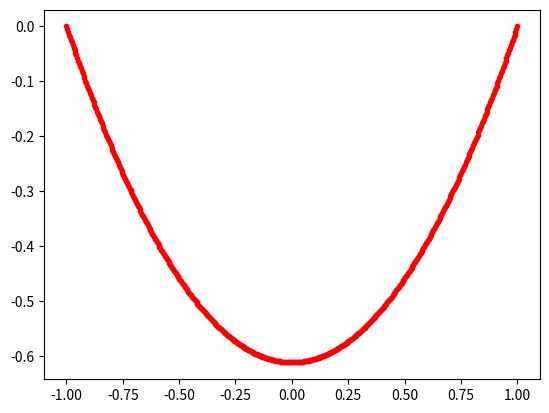
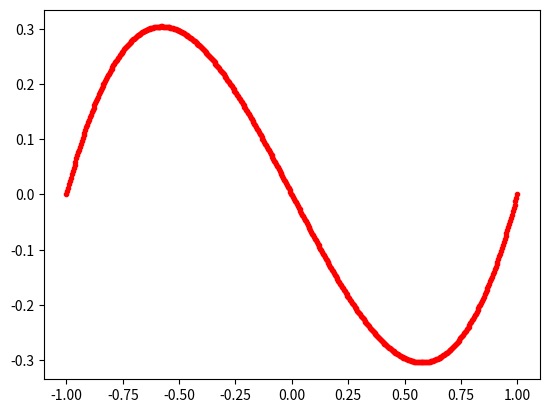
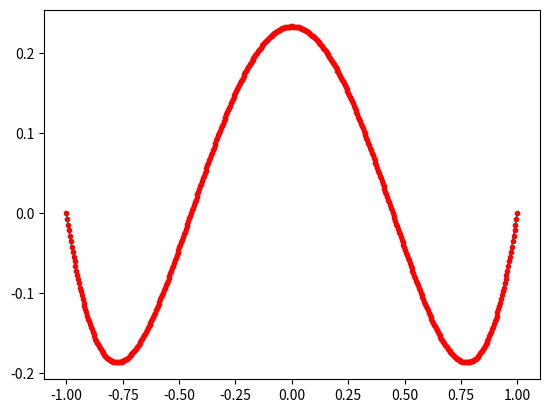
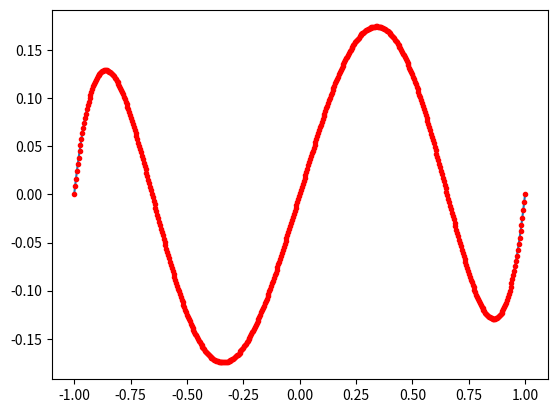

Reproduce these figures in Python, in order.
#! /usr/bin/env python
# -*- coding:utf8 -*-
#
# lobatto_polynomials.py
#
# This file is part of pyplanes, a software distributed under the MIT license.
# For any question, please contact one of the authors cited below.
#
# Copyright (c) 2020
# [redacted]
# [redacted]
# [redacted]
#
# Permission is hereby granted, free of charge, to any person obtaining a copy
# of this software and associated documentation files (the "Software"), to deal
# in the Software without restriction, including without limitation the rights
# to use, copy, modify, merge, publish, distribute, sublicense, and/or sell
# copies of the Software, and to permit persons to whom the Software is
# furnished to do so, subject to the following conditions:
#
# The above copyright notice and this permission notice shall be included in all
# copies or substantial portions of the Software.
#

import numpy as np

def lobatto(order,x):
    """
    Lobatto shape functions (eq (1.51) of Solin)

    Parameters
    ----------
    order : integer
        degree of the polynomial
    x : ndarray
        position of the Gauss points
    Returns
    -------
    p_lobatto : ndarray
        value of the Lobatto polynomial at x 
    d_lobatto : ndarray
        value of the Lobatto polynomial first derivative at x      
    """
    if order == 0:
        p_lobatto = 1-x
        t_lobatto = np.array([1, -1], dtype=np.float32)
        d_lobatto = -x**0
        p_lobatto /= 2
        d_lobatto /= 2
        t_lobatto /= 2
    elif order == 1:
        p_lobatto = 1+x
        t_lobatto = np.array([1, 1], dtype=np.float32)
        d_lobatto = x**0
        p_lobatto /= 2
        d_lobatto /= 2
        t_lobatto /= 2
    elif order == 2:
        p_lobatto = -1+x**2
        t_lobatto = np.array([-1, 0, 1], dtype=np.float32)
        d_lobatto = 2*x
        p_lobatto *= np.sqrt(3./2.)/2.
        d_lobatto *= np.sqrt(3./2.)/2.
        t_lobatto *= np.sqrt(3./2.)/2.
    elif order == 3:
        p_lobatto = -x+x**3
        t_lobatto = np.array([0, -1, 0, 1], dtype=np.float32)
        d_lobatto = -1+3*x**2
        p_lobatto *= np.sqrt(5./2.)/2.
        t_lobatto *= np.sqrt(5./2.)/2.
        d_lobatto *= np.sqrt(5./2.)/2.
    elif order == 4:
        p_lobatto = 1+x**2*(-6+5*x**2)
        t_lobatto = np.array([1, 0, -6, 0, 5], dtype=np.float32)
        d_lobatto = x*(-12+20*x**2)
        p_lobatto *= np.sqrt(7./2.)/8.
        t_lobatto *= np.sqrt(7./2.)/8.
        d_lobatto *= np.sqrt(7./2.)/8.
    elif order == 5:
        p_lobatto = x*(3+x**2*(-10+7*x**2))
        t_lobatto = np.array([0, 3, 0, -10, 0, 7], dtype=np.float32)
        d_lobatto = 3+x**2*(-30+35*x**2)
        p_lobatto *= (3/8)/np.sqrt(2)
        t_lobatto *= (3/8)/np.sqrt(2)
        d_lobatto *= (3/8)/np.sqrt(2)
    elif order == 6:
        p_lobatto = (-1)+x**2*(15+x**2*((-35)+21*x**2))
        t_lobatto = np.array([-1, 0, 15, 0, -35, 0, 21], dtype=np.float32)
        d_lobatto = x*(30+x**2*((-140)+126*x**2))
        p_lobatto *= (1/16)*np.sqrt(11/2)
        t_lobatto *= (1/16)*np.sqrt(11/2)
        d_lobatto *= (1/16)*np.sqrt(11/2)
    elif order == 7:
        p_lobatto = x*((-5)+x**2*(35+x**2*((-63)+33*x**2)))
        t_lobatto = np.array([0, -5, 0, 35, 0, -63, 0, 33], dtype=np.float32)
        d_lobatto = (-5)+x**2*(105+x**2*((-315)+231*x**2))
        p_lobatto *= (1/16)*np.sqrt(13/2)
        t_lobatto *= (1/16)*np.sqrt(13/2)
        d_lobatto *= (1/16)*np.sqrt(13/2)
    elif order == 8:
        p_lobatto = 5+x**2*((-140)+x**2*(630+x**2*((-924)+429*x**2)))
        t_lobatto = np.array([5, 0, -140, 0, 630, 0, -924, 0, 429], dtype=np.float32)
        d_lobatto = x*((-280)+x**2*(2520+x**2*((-5544)+3432*x**2)))
        p_lobatto *= (1/128)*np.sqrt(15/2)
        t_lobatto *= (1/128)*np.sqrt(15/2)
        d_lobatto *= (1/128)*np.sqrt(15/2)
    elif order == 9:
        p_lobatto = x*(35+x**2*((-420)+x**2*(1386+x**2*((-1716)+715*x**2))))
        t_lobatto = np.array([0, 35, 0, -420, 0, 1386, 0, -1716, 0, 715], dtype=np.float32)
        d_lobatto = 35+x**2*((-1260)+x**2*(6930+x**2*((-12012)+6435*x**2)))
        p_lobatto *= (1/128)*np.sqrt(17/2)
        t_lobatto *= (1/128)*np.sqrt(17/2)
        d_lobatto *= (1/128)*np.sqrt(17/2)
    elif order == 10:
        p_lobatto = (-7)+x**2*(315+x**2*((-2310)+x**2*(6006+x**2*((-6435)+2431*x**2))))
        t_lobatto = np.array([-7, 0, 315, 0, -2310, 0, 6006, 0, -6435, 0, 2431], dtype=np.float32)
        d_lobatto = x*(630+x**2*((-9240)+x**2*(36036+x**2*((-51480)+24310*x**2))))
        p_lobatto *= (1/256)*np.sqrt(19/2)
        t_lobatto *= (1/256)*np.sqrt(19/2)
        d_lobatto *= (1/256)*np.sqrt(19/2)
    elif order == 11:
        p_lobatto = x*((-63)+x**2*(1155+x**2*((-6006)+x**2*(12870+x**2*((-12155)+4199*x**2)))))
        t_lobatto = np.array([0, -63, 0, 1155, 0, -6006, 0, 12870, 0, -12155, 0, 4199], dtype=np.float32)
        d_lobatto = (-63)+x**2*(3465+x**2*((-30030)+x**2*(90090+x**2*((-109395)+46189*x**2))))
        p_lobatto *= (1/256)*np.sqrt(21/2)
        t_lobatto *= (1/256)*np.sqrt(21/2)
        d_lobatto *= (1/256)*np.sqrt(21/2)
    elif order == 12:
        p_lobatto = 21+x**2*((-1386)+x**2*(15015+x**2*((-60060)+x**2*(109395+x**2*((-92378)+29393*x**2)))))
        t_lobatto = np.array([21, 0, -1386, 0, 15015, 0, -60060, 0, 109395, 0, -92378, 0, 29393], dtype=np.float32)
        d_lobatto = x*((-2772)+x**2*(60060+x**2*((-360360)+x**2*(875160+x**2*((-923780)+352716*x**2)))))
        p_lobatto *= (1/1024)*np.sqrt(23/2)
        t_lobatto *= (1/1024)*np.sqrt(23/2)
        d_lobatto *= (1/1024)*np.sqrt(23/2)
    elif order == 13:
        p_lobatto = x*(231+x**2*((-6006)+x**2*(45045+x**2*((-145860)+x**2*(230945+x**2*((-176358)+52003*x**2))))))
        t_lobatto = np.array([0, 231, 0, -6006, 0, 45045, 0, -145860, 0, 230945, 0, -176358, 0, 52003], dtype=np.float32)
        d_lobatto = 231+x**2*((-18018)+x**2*(225225+x**2*((-1021020)+x**2*(2078505+x**2*((-1939938)+676039*x**2)))))
        p_lobatto *= (5/1024)*np.sqrt(2)**(-1/2)
        t_lobatto *= (5/1024)*np.sqrt(2)**(-1/2)
        d_lobatto *= (5/1024)*np.sqrt(2)**(-1/2)
    elif order == 14:
        p_lobatto = (-33)+x**2*(3003+x**2*((-45045)+x**2*(255255+x**2*((-692835)+x**2*(969969+x**2*((-676039)+185725*x**2))))))
        t_lobatto = np.array([-33, 0, 3003, 0, -45045, 0, 255255, 0, -692835, 0, 969969, 0, -676039, 0, 185725], dtype=np.float32)
        d_lobatto = x*(6006+x**2*((-180180)+x**2*(1531530+x**2*((-5542680)+x**2*(9699690+x**2*((-8112468)+2600150*x**2))))))
        p_lobatto *= (3/2048)*np.sqrt(3/2)
        t_lobatto *= (3/2048)*np.sqrt(3/2)
        d_lobatto *= (3/2048)*np.sqrt(3/2)
    elif order == 15:
        p_lobatto = x*((-429)+x**2*(15015+x**2*((-153153)+x**2*(692835+x**2*((-1616615)+x**2*(2028117+x**2*((-1300075)+334305*x**2)))))))
        t_lobatto = np.array([0, -429, 0, 15015, 0, -153153, 0, 692835, 0, -1616615, 0, 2028117, 0, -1300075, 0, 334305], dtype=np.float32)
        d_lobatto = (-429)+x**2*(45045+x**2*((-765765)+x**2*(4849845+x**2*((-14549535)+x**2*(22309287+x**2*((-16900975)+5014575*x**2))))))
        p_lobatto *= (1/2048)*np.sqrt(29/2)
        t_lobatto *= (1/2048)*np.sqrt(29/2)
        d_lobatto *= (1/2048)*np.sqrt(29/2)
    return p_lobatto, d_lobatto, t_lobatto

def lobatto_kernels(order, x):
    """
    Lobatto kernels  Equation (1.53) of Solin

    Parameters
    ----------
    order : integer
        degree of the polynomial
    x : ndarray
        position of the Gauss points
    Returns
    -------
    phi : ndarray
        value of the Lobatto kernel at x 
    dphi : ndarray
        value of the Lobatto kernel first derivative at x      
    """
    if order == 0:
        phi = -np.sqrt(6)*x**0
        dphi = 0*x
    elif order == 1:
        phi = -np.sqrt(10.)*x
        dphi = -np.sqrt(10.)*x**0
    elif order == 2:
        phi = -1+5*x**2
        dphi = 10*x
        phi *= -np.sqrt(7./2.)/2.
        dphi *= -np.sqrt(7./2.)/2.
    elif order == 3:
        phi = x*(3-7*x**2)
        dphi = 3-21*x**2
        phi *= (3/2)/np.sqrt(2)
        dphi *= (3/2)/np.sqrt(2)
    elif order == 4:
        phi = -1+x**2*(14-21*x**2)
        dphi = x*(28+(-84)*x**2)
        phi *= (1/4)*np.sqrt(11./2.)
        dphi *= (1/4)*np.sqrt(11./2.)
    elif order == 5:
        phi = x*(-5+x**2*(30+-33*x**2))
        dphi = (-5)+x**2*(90+(-165)*x**2)
        phi *= np.sqrt(13/2)/4
        dphi *= np.sqrt(13/2)/4
    elif order == 6:
        phi = 5+x**2*((-135)+x**2*(495+(-429)*x**2))
        dphi = x*((-270)+x**2*(1980+(-2574)*x**2))
        phi = (1/32)*(15/2)**(1/2)*phi
        dphi = (1/32)*(15/2)**(1/2)*dphi
    elif order == 7:
        phi = x*(35+x**2*((-385)+x**2*(1001+(-715)*x**2)))
        dphi = 35+x**2*((-1155)+x**2*(5005+(-5005)*x**2))
        phi = (1/32)*(17/2)**(1/2)*phi
        dphi = (1/32)*(17/2)**(1/2)*dphi
    elif order == 8:
        phi = (-7)+x**2*(308+x**2*((-2002)+x**2*(4004+(-2431)*x**2)))
        dphi = x*(616+x**2*((-8008)+x**2*(24024+(-19448)*x**2)))
        phi = (1/64)*(19/2)**(1/2)*phi
        dphi = (1/64)*(19/2)**(1/2)*dphi
    elif order == 9:
        phi = x*((-63)+x**2*(1092+x**2*((-4914)+x**2*(7956+(-4199)*x**2))))
        dphi = (-63)+x**2*(3276+x**2*((-24570)+x**2*(55692+(-37791)*x**2)))
        phi = (1/64)*(21/2)**(1/2)*phi
        dphi = (1/64)*(21/2)**(1/2)*dphi
    elif order == 10:
        phi = 21+x**2*((-1365)+x**2*(13650+x**2*((-46410)+x**2*(62985+(-29393)*x**2))))
        dphi = x*((-2730)+x**2*(54600+x**2*((-278460)+x**2*(503880+(-293930)*x**2))))
        phi = (1/256)*(23/2)**(1/2)*phi
        dphi = (1/256)*(23/2)**(1/2)*dphi
    elif order == 11:
        phi = x*(231+x**2*((-5775)+x**2*(39270+x**2*((-106590)+x**2*( 124355+(-52003)*x**2)))))
        dphi = 231+x**2*((-17325)+x**2*(196350+x**2*((-746130)+x**2*(1119195+(-572033)*x**2))))
        phi = (5/256)*2**(-1/2)*phi
        dphi = (5/256)*2**(-1/2)*dphi
    elif order == 12:
        phi = (-33)+x**2*(2970+x**2*((-42075)+x**2*(213180+x**2*((-479655)+x**2*(490314+(-185725)*x**2)))))
        dphi = x*(5940+x**2*((-168300)+x**2*(1279080+x**2*((-3837240)+x**2*(4903140+(-2228700)*x**2)))))
        phi = (3/512)*(3/2)**(1/2)*phi
        dphi = (3/512)*(3/2)**(1/2)*dphi
    elif order == 13:
        phi = x*((-429)+x**2*(14586+x**2*((-138567)+x**2*(554268+x**2*((-1062347)+x**2*(965770+(-334305)*x**2))))))
        dphi = (-429)+x**2*(43758+x**2*((-692835)+x**2*(3879876+x**2*((-9561123)+x**2*(10623470+(-4345965)*x**2)))))
        phi = (1/512)*(29/2)**(1/2)*phi
        dphi = (1/512)*(29/2)**(1/2)*dphi
    return phi, dphi

def lobatto_legendre(order, x):
    from scipy.special import eval_legendre
    return order*(eval_legendre(order-1,x)-x*eval_legendre(order,x))

if __name__ == "__main__":
    import matplotlib.pyplot as plt
    xi = np.linspace(-1,1,500)
    for order in range(2,6):
        plt.figure(order)
        plt.plot(xi, lobatto(order,xi)[0])
        plt.plot(xi, lobatto(0,xi)[0]*lobatto(1,xi)[0]*lobatto_kernels(order-2, xi)[0],"r.")
        # plt.plot(xi, lobatto_legendre(order-1, xi),"m+")
        # plt.figure(order*100)
        # plt.plot(xi, lobatto(order,xi)[1])
        # __  = lobatto(0,xi)[1]*lobatto(1,xi)[0]*lobatto_kernels(order-2, xi)[0]
        # __ += lobatto(0,xi)[0]*lobatto(1,xi)[1]*lobatto_kernels(order-2, xi)[0]
        # __ += lobatto(0,xi)[0]*lobatto(1,xi)[0]*lobatto_kernels(order-2, xi)[1]
        # plt.plot(xi, __,"r.")
    plt.show()

